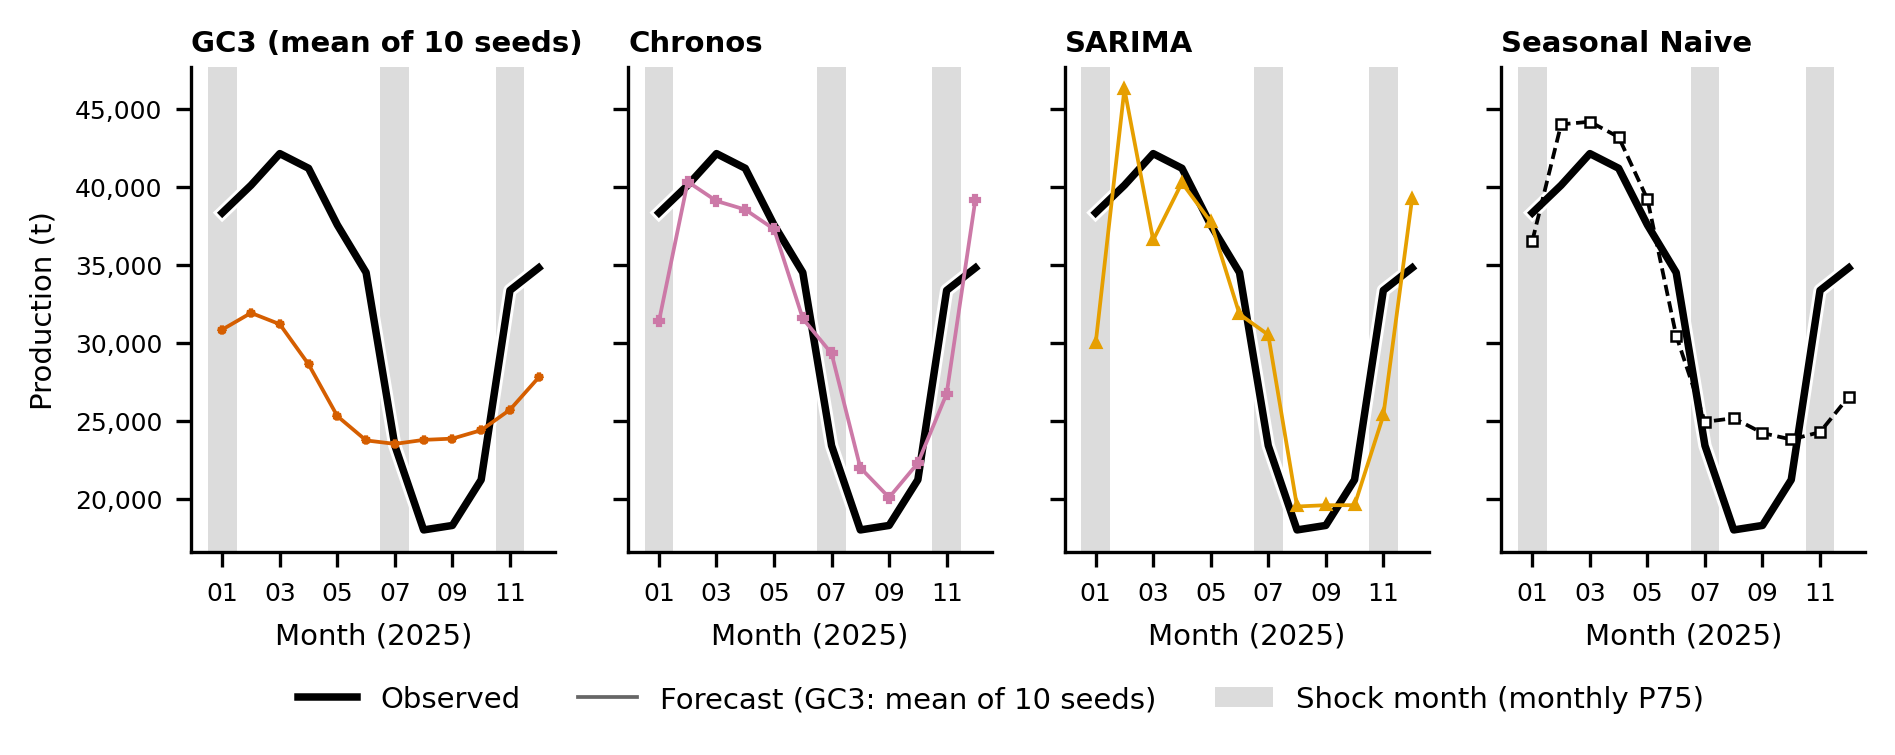

The table this chart was drawn from, first rows:
modelo, fecha, y_pred, n_semillas_promediadas, y_observed, shock_P75_mensual
GC3, 2025-01, 30849, 10, 38326, True
GC3, 2025-02, 31916, 10, 40093, False
GC3, 2025-03, 31193, 10, 42120, False
GC3, 2025-04, 28625, 10, 41179, False
GC3, 2025-05, 25306, 10, 37552, False
GC3, 2025-06, 23751, 10, 34501, False
GC3, 2025-07, 23528, 10, 23418, True
GC3, 2025-08, 23784, 10, 18017, False
GC3, 2025-09, 23865, 10, 18305, False
GC3, 2025-10, 24405, 10, 21230, False
GC3, 2025-11, 25714, 10, 33358, True
GC3, 2025-12, 27787, 10, 34802, False
Chronos, 2025-01, 31382, 1, 38326, True
Chronos, 2025-02, 40318, 1, 40093, False
Chronos, 2025-03, 39085, 1, 42120, False
Chronos, 2025-04, 38534, 1, 41179, False
Chronos, 2025-05, 37280, 1, 37552, False
Chronos, 2025-06, 31559, 1, 34501, False
Chronos, 2025-07, 29318, 1, 23418, True
Chronos, 2025-08, 22001, 1, 18017, False
Chronos, 2025-09, 20094, 1, 18305, False
Chronos, 2025-10, 22301, 1, 21230, False
Chronos, 2025-11, 26739, 1, 33358, True
Chronos, 2025-12, 39174, 1, 34802, False
SARIMA, 2025-01, 29958, 1, 38326, True
SARIMA, 2025-02, 46262, 1, 40093, False
SARIMA, 2025-03, 36580, 1, 42120, False
SARIMA, 2025-04, 40255, 1, 41179, False
SARIMA, 2025-05, 37739, 1, 37552, False
SARIMA, 2025-06, 31838, 1, 34501, False
SARIMA, 2025-07, 30515, 1, 23418, True
SARIMA, 2025-08, 19519, 1, 18017, False
SARIMA, 2025-09, 19602, 1, 18305, False
SARIMA, 2025-10, 19601, 1, 21230, False
SARIMA, 2025-11, 25348, 1, 33358, True
SARIMA, 2025-12, 39238, 1, 34802, False
Seasonal Naive, 2025-01, 36532, 1, 38326, True
Seasonal Naive, 2025-02, 43992, 1, 40093, False
Seasonal Naive, 2025-03, 44162, 1, 42120, False
Seasonal Naive, 2025-04, 43176, 1, 41179, False
Seasonal Naive, 2025-05, 39200, 1, 37552, False
Seasonal Naive, 2025-06, 30460, 1, 34501, False
Seasonal Naive, 2025-07, 24936, 1, 23418, True
Seasonal Naive, 2025-08, 25177, 1, 18017, False
Seasonal Naive, 2025-09, 24222, 1, 18305, False
Seasonal Naive, 2025-10, 23811, 1, 21230, False
Seasonal Naive, 2025-11, 24281, 1, 33358, True
Seasonal Naive, 2025-12, 26555, 1, 34802, False
